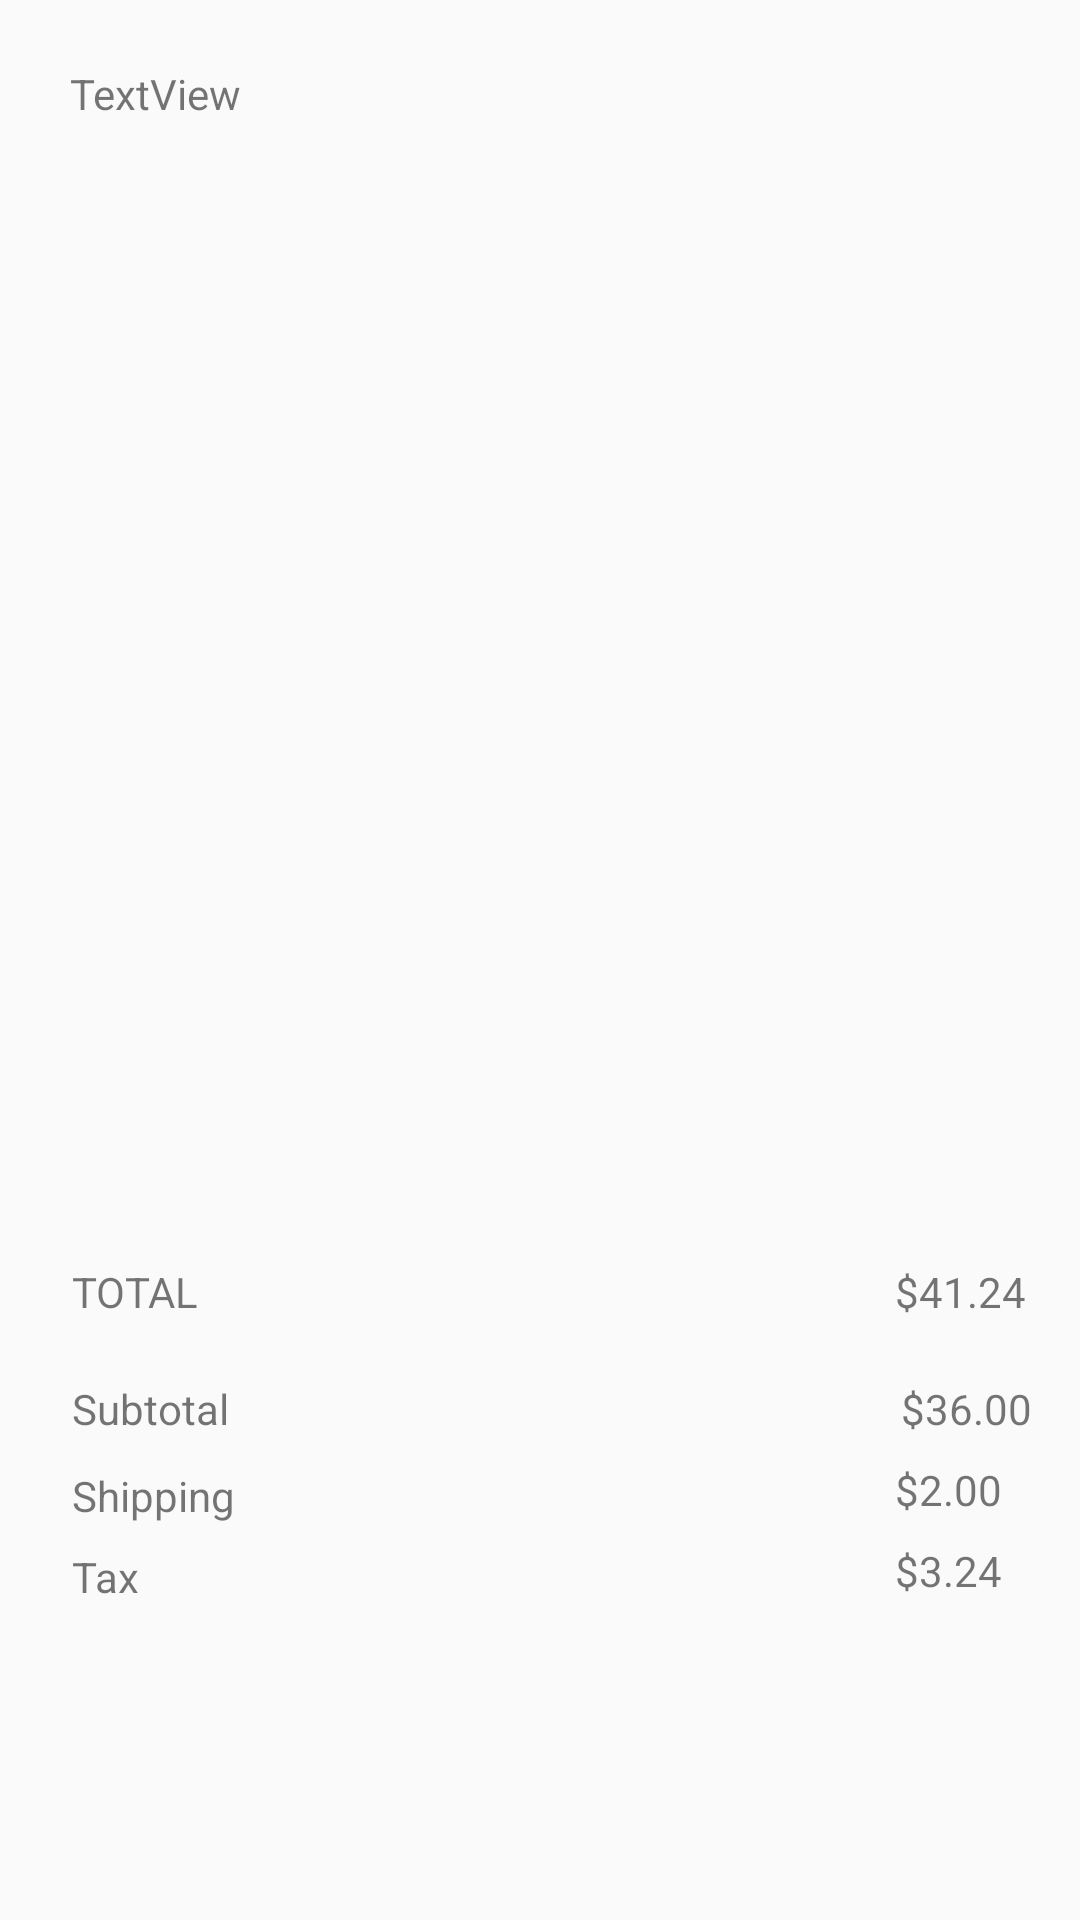

Reconstruct the res/layout file that produces this screen, plus the resources it refers to.
<!-- AndroidManifest.xml: application theme Theme.AppCompat.Light.NoActionBar -->
<!-- res/layout/activity_main.xml -->
<?xml version="1.0" encoding="utf-8"?>
<androidx.constraintlayout.widget.ConstraintLayout xmlns:android="http://schemas.android.com/apk/res/android"
    xmlns:app="http://schemas.android.com/apk/res-auto"
    xmlns:tools="http://schemas.android.com/tools"
    android:id="@+id/constain_layout"
    android:layout_width="match_parent"
    android:layout_height="match_parent"
    tools:context=".MainActivity">

    <TextView
        android:id="@+id/stock"
        android:layout_width="wrap_content"
        android:layout_height="wrap_content"
        android:layout_marginStart="10dp"
        android:text="TextView"
        app:layout_constraintBottom_toTopOf="@+id/quantity_card_products"
        app:layout_constraintEnd_toEndOf="parent"
        app:layout_constraintHorizontal_bias="0.045"
        app:layout_constraintStart_toStartOf="parent"
        app:layout_constraintTop_toTopOf="parent"
        app:layout_constraintVertical_bias="0.494" />

    <ListView
        android:id="@+id/quantity_card_products"
        android:layout_width="408dp"
        android:layout_height="335dp"
        app:layout_constraintBottom_toBottomOf="parent"
        app:layout_constraintEnd_toEndOf="parent"
        app:layout_constraintHorizontal_bias="0.0"
        app:layout_constraintStart_toStartOf="parent"
        app:layout_constraintTop_toTopOf="parent"
        app:layout_constraintVertical_bias="0.206"
        tools:ignore="MissingConstraints">

    </ListView>

    <TextView
        android:id="@+id/total"
        android:layout_width="wrap_content"
        android:layout_height="wrap_content"
        android:layout_marginStart="24dp"
        android:layout_marginBottom="200dp"
        android:text="@string/total"
        app:layout_constraintBottom_toBottomOf="parent"
        app:layout_constraintStart_toStartOf="parent" />

    <TextView
        android:id="@+id/subtotal"
        android:layout_width="wrap_content"
        android:layout_height="wrap_content"
        android:layout_marginStart="24dp"
        android:layout_marginTop="20dp"
        android:text="@string/subtotal"
        app:layout_constraintStart_toStartOf="parent"
        app:layout_constraintTop_toBottomOf="@+id/total" />

    <TextView
        android:id="@+id/total_price"
        android:layout_width="wrap_content"
        android:layout_height="wrap_content"
        android:layout_marginStart="232dp"
        android:layout_marginBottom="200dp"
        android:text="@string/value_total"
        app:layout_constraintBottom_toBottomOf="parent"
        app:layout_constraintStart_toEndOf="@+id/total" />

    <TextView
        android:id="@+id/shipping"
        android:layout_width="wrap_content"
        android:layout_height="wrap_content"
        android:layout_marginStart="24dp"
        android:layout_marginTop="10dp"
        android:text="@string/shipping"
        app:layout_constraintStart_toStartOf="parent"
        app:layout_constraintTop_toBottomOf="@+id/subtotal" />

    <TextView
        android:id="@+id/taxa_price"
        android:layout_width="49dp"
        android:layout_height="20dp"
        android:layout_marginStart="252dp"
        android:layout_marginTop="8dp"
        android:text="@string/tax_value"
        app:layout_constraintStart_toEndOf="@+id/tax"
        app:layout_constraintTop_toBottomOf="@+id/shipping_price" />

    <TextView
        android:id="@+id/tax"
        android:layout_width="wrap_content"
        android:layout_height="wrap_content"
        android:layout_marginStart="24dp"
        android:layout_marginTop="8dp"
        android:text="@string/tax"
        app:layout_constraintStart_toStartOf="parent"
        app:layout_constraintTop_toBottomOf="@+id/shipping" />

    <TextView
        android:id="@+id/shipping_price"
        android:layout_width="wrap_content"
        android:layout_height="wrap_content"
        android:layout_marginStart="220dp"
        android:layout_marginTop="8dp"
        android:text="@string/shipping_value"
        app:layout_constraintStart_toEndOf="@+id/shipping"
        app:layout_constraintTop_toBottomOf="@+id/subtotal_price" />

    <TextView
        android:id="@+id/subtotal_price"
        android:layout_width="wrap_content"
        android:layout_height="wrap_content"
        android:layout_marginStart="224dp"
        android:layout_marginTop="20dp"
        android:text="@string/value_subtotal"
        app:layout_constraintStart_toEndOf="@+id/subtotal"
        app:layout_constraintTop_toBottomOf="@+id/total_price" />

</androidx.constraintlayout.widget.ConstraintLayout>
<!-- resources referenced by this layout -->
<resources>
  <string name="shipping">Shipping</string>
  <string name="shipping_value">$2.00</string>
  <string name="subtotal">Subtotal</string>
  <string name="tax">Tax</string>
  <string name="tax_value">$3.24</string>
  <string name="total">TOTAL</string>
  <string name="value_subtotal">$36.00</string>
  <string name="value_total">$41.24</string>
</resources>
